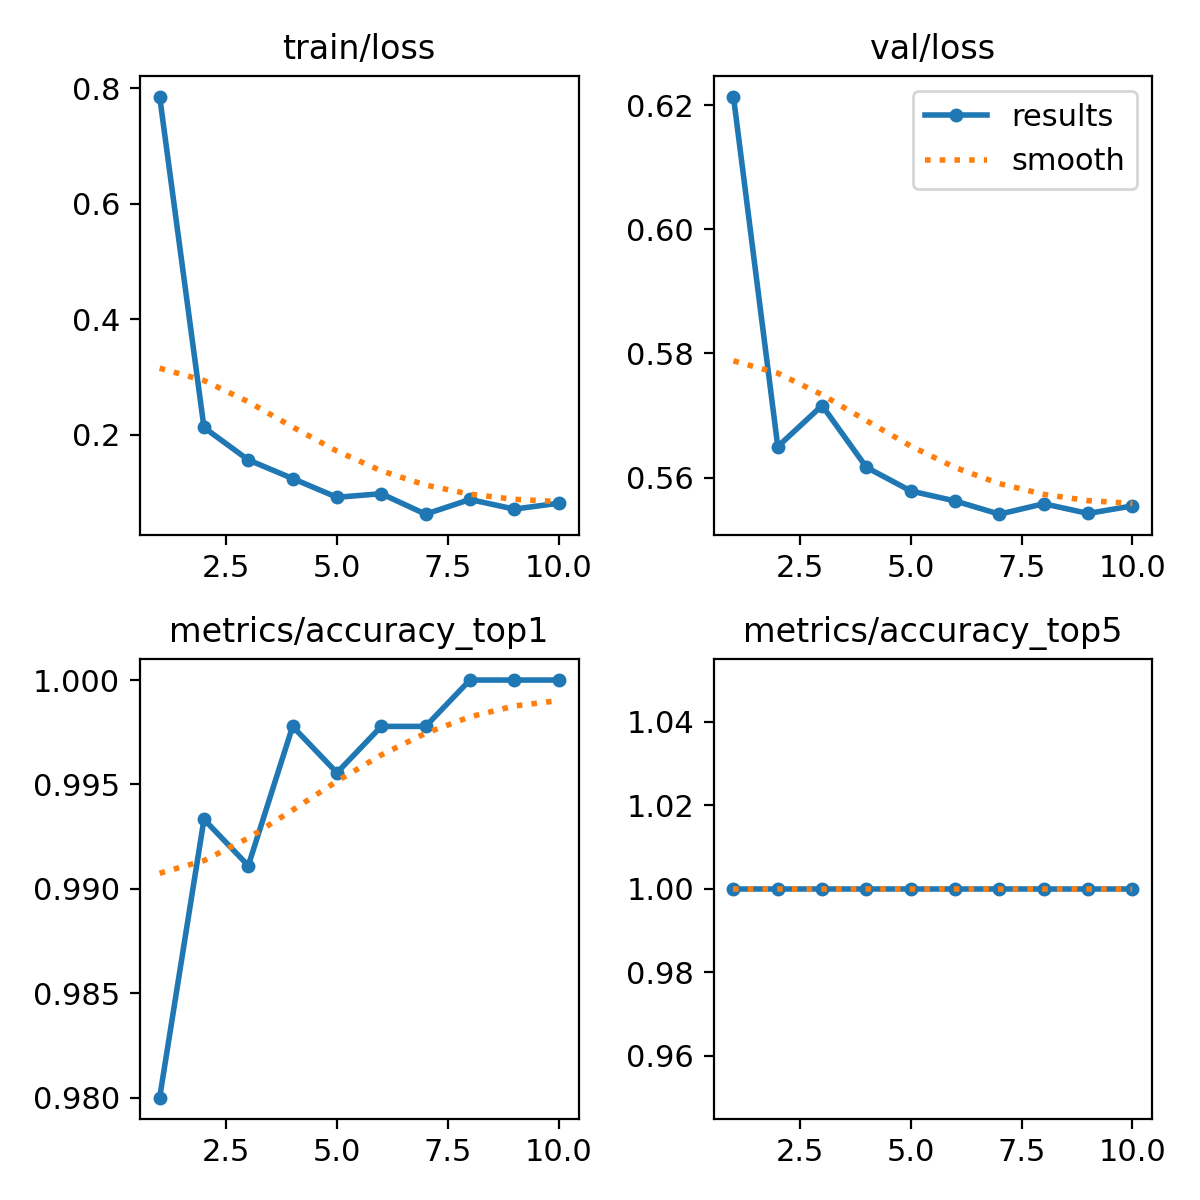

The table this chart was drawn from, first rows:
epoch, train/loss, metrics/accuracy_top1, metrics/accuracy_top5, val/loss, lr/pg0, lr/pg1, lr/pg2
1, 0.7858, 0.98, 1, 0.6214, 0.0002363, 0.0002363, 0.0002363
2, 0.2128, 0.9933, 1, 0.565, 0.0004274, 0.0004274, 0.0004274
3, 0.1567, 0.9911, 1, 0.5716, 0.0005713, 0.0005713, 0.0005713
4, 0.1245, 0.9978, 1, 0.5616, 0.0005019, 0.0005019, 0.0005019
5, 0.092, 0.9956, 1, 0.5578, 0.0004313, 0.0004313, 0.0004313
6, 0.0982, 0.9978, 1, 0.5562, 0.0003606, 0.0003606, 0.0003606
7, 0.06277, 0.9978, 1, 0.5541, 0.0002899, 0.0002899, 0.0002899
8, 0.0882, 1, 1, 0.5558, 0.0002192, 0.0002192, 0.0002192
9, 0.07155, 1, 1, 0.5542, 0.0001485, 0.0001485, 0.0001485
10, 0.08167, 1, 1, 0.5554, 7.7826e-05, 7.7826e-05, 7.7826e-05
